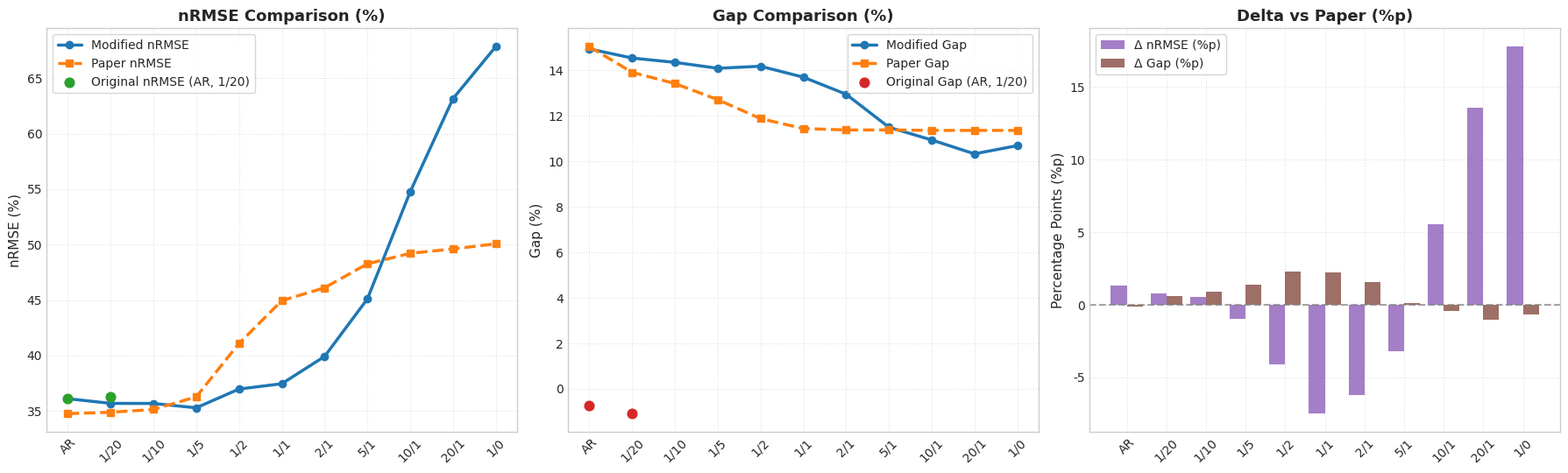

Generate this figure with matplotlib:
import matplotlib.pyplot as plt
import pandas as pd
import numpy as np
import seaborn as sns

data = [
    ["AR", None, None, 36.11, -0.75, 36.11, 14.94, 34.76, 15.04, 1.35, -0.10],
    ["1/20", 1, 20, 36.29, -1.09, 35.69, 14.54, 34.89, 13.91, 0.80, 0.63],
    ["1/10", 1, 10, None, None, 35.68, 14.35, 35.14, 13.42, 0.54, 0.93],
    ["1/5", 1, 5, None, None, 35.29, 14.09, 36.28, 12.71, -0.99, 1.38],
    ["1/2", 1, 2, None, None, 36.98, 14.18, 41.09, 11.88, -4.11, 2.30],
    ["1/1", 1, 1, None, None, 37.46, 13.70, 44.95, 11.44, -7.49, 2.26],
    ["2/1", 2, 1, None, None, 39.92, 12.95, 46.11, 11.38, -6.19, 1.57],
    ["5/1", 5, 1, None, None, 45.10, 11.50, 48.27, 11.38, -3.17, 0.12],
    ["10/1", 10, 1, None, None, 54.75, 10.94, 49.21, 11.36, 5.54, -0.42],
    ["20/1", 20, 1, None, None, 63.15, 10.33, 49.61, 11.36, 13.54, -1.03],
    ["1/0", 1, 0, None, None, 67.84, 10.69, 50.07, 11.36, 17.77, -0.67]
]

columns = ["Label", "W1", "W2", "Old_nRMSE", "Old_Gap", "Mod_nRMSE", "Mod_Gap", "Paper_nRMSE", "Paper_Gap", "Delta_nRMSE", "Delta_Gap"]
df = pd.DataFrame(data, columns=columns)

plt.style.use('seaborn-v0_8-whitegrid')
plt.rcParams['font.sans-serif'] = 'DejaVu Sans'

fig, axes = plt.subplots(1, 3, figsize=(18, 5.5))

x = np.arange(len(df['Label']))
labels = df['Label']

# Plot 1: nRMSE Comparison
axes[0].plot(x, df['Mod_nRMSE'], marker='o', color='#1f77b4', linewidth=2.5, label='Modified nRMSE')
axes[0].plot(x, df['Paper_nRMSE'], marker='s', color='#ff7f0e', linestyle='--', linewidth=2.5, label='Paper nRMSE')
# Old nRMSE points if available
axes[0].scatter([0, 1], df['Old_nRMSE'].iloc[:2], color='#2ca02c', zorder=5, s=60, label='Original nRMSE (AR, 1/20)')

axes[0].set_title('nRMSE Comparison (%)', fontsize=13, fontweight='bold')
axes[0].set_ylabel('nRMSE (%)', fontsize=11)
axes[0].set_xticks(x)
axes[0].set_xticklabels(labels, rotation=45)
axes[0].legend(frameon=True)
axes[0].grid(True, linestyle=':', alpha=0.6)

# Plot 2: Gap Comparison
axes[1].plot(x, df['Mod_Gap'], marker='o', color='#1f77b4', linewidth=2.5, label='Modified Gap')
axes[1].plot(x, df['Paper_Gap'], marker='s', color='#ff7f0e', linestyle='--', linewidth=2.5, label='Paper Gap')
axes[1].scatter([0, 1], df['Old_Gap'].iloc[:2], color='#d62728', zorder=5, s=60, label='Original Gap (AR, 1/20)')

axes[1].set_title('Gap Comparison (%)', fontsize=13, fontweight='bold')
axes[1].set_ylabel('Gap (%)', fontsize=11)
axes[1].set_xticks(x)
axes[1].set_xticklabels(labels, rotation=45)
axes[1].legend(frameon=True)
axes[1].grid(True, linestyle=':', alpha=0.6)

# Plot 3: Delta (%p)
axes[2].bar(x - 0.2, df['Delta_nRMSE'], width=0.4, label='Δ nRMSE (%p)', color='#9467bd', alpha=0.85)
axes[2].bar(x + 0.2, df['Delta_Gap'], width=0.4, label='Δ Gap (%p)', color='#8c564b', alpha=0.85)
axes[2].axhline(0, color='gray', linestyle='--', alpha=0.7)
axes[2].set_title('Delta vs Paper (%p)', fontsize=13, fontweight='bold')
axes[2].set_ylabel('Percentage Points (%p)', fontsize=11)
axes[2].set_xticks(x)
axes[2].set_xticklabels(labels, rotation=45)
axes[2].legend(frameon=True)
axes[2].grid(True, linestyle=':', alpha=0.6)

plt.tight_layout()
plt.savefig('modified_comparison1.png', dpi=300)
plt.close()
